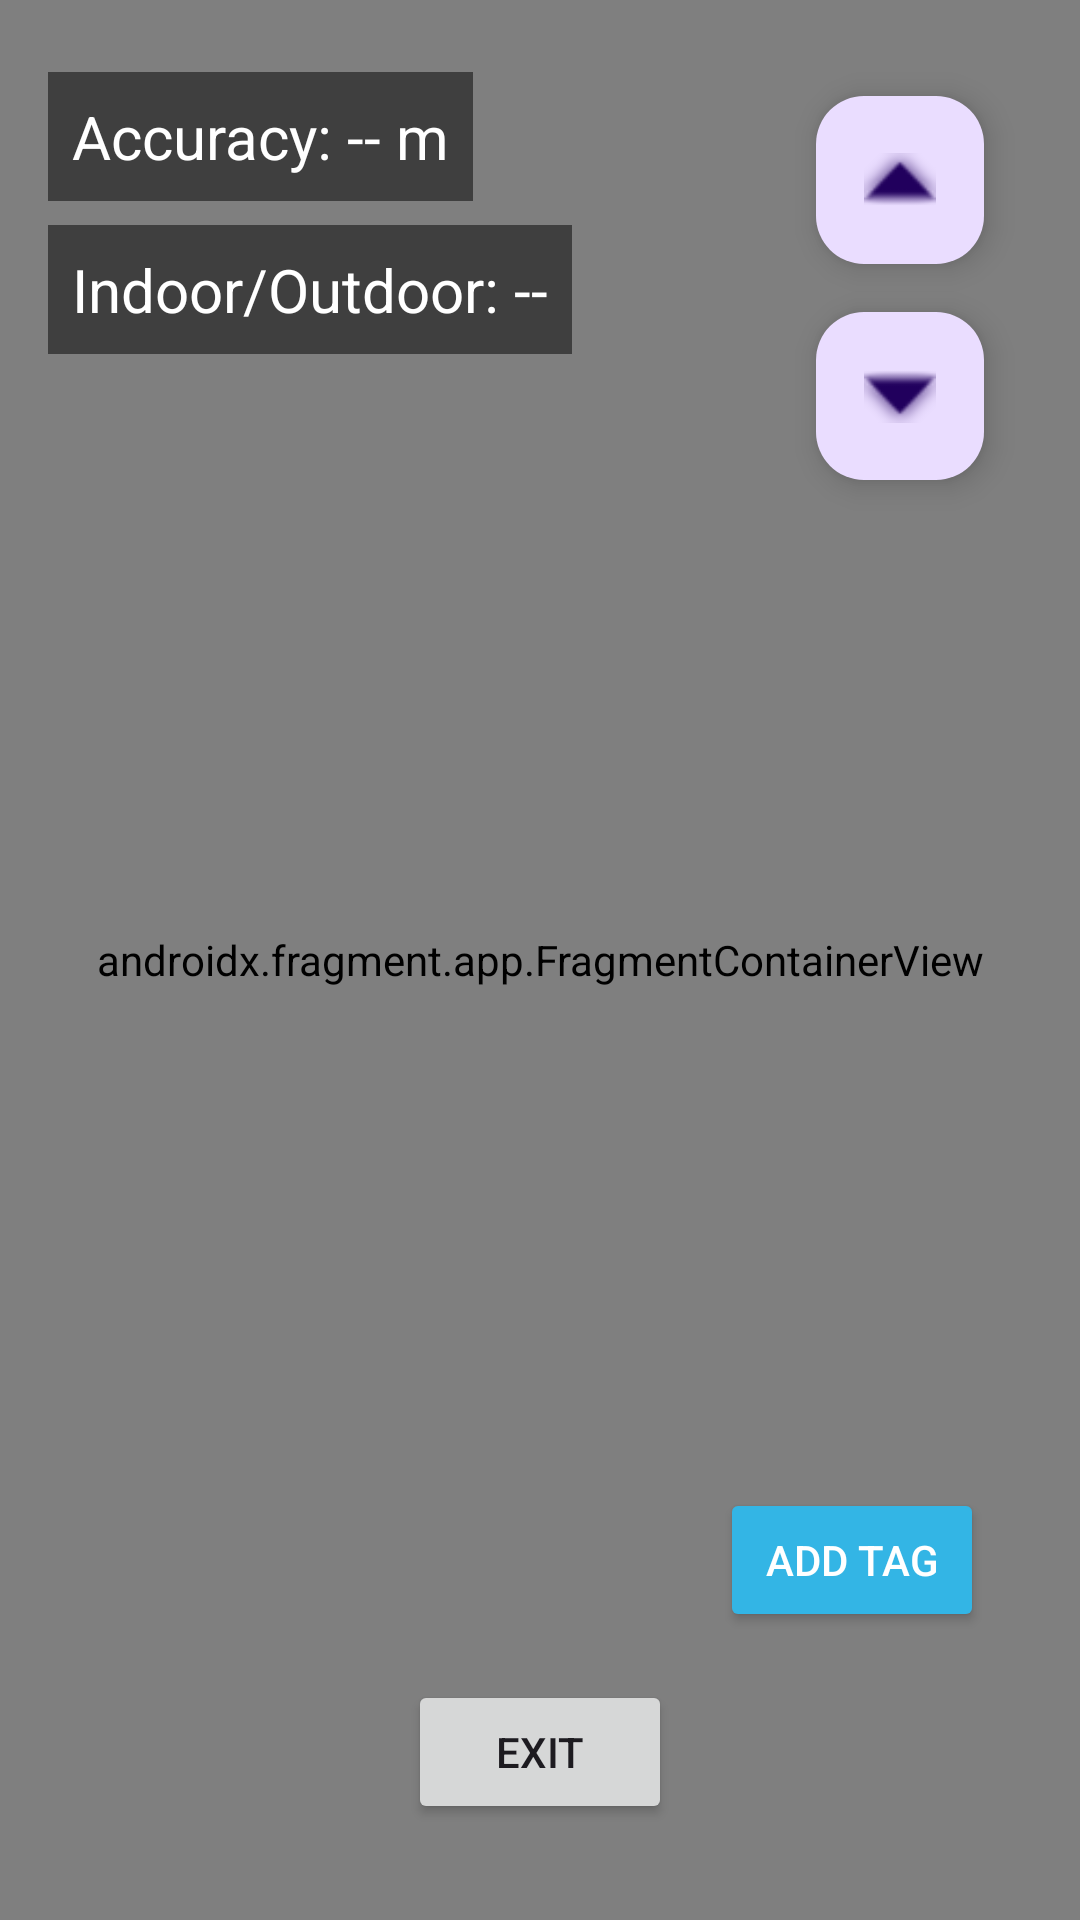

This screen was rendered from an Android layout file. Write that file and the resources it references.
<!-- AndroidManifest.xml: application theme Theme.Material3.DayNight.NoActionBar -->
<!-- res/layout/fragment_fusion.xml -->
<?xml version="1.0" encoding="utf-8"?>
<FrameLayout
    xmlns:android="http://schemas.android.com/apk/res/android"
    xmlns:app="http://schemas.android.com/apk/res-auto"
    android:id="@+id/fusionFragmentContainer"
    android:layout_width="match_parent"
    android:layout_height="match_parent">

    
    <androidx.fragment.app.FragmentContainerView
        android:id="@+id/fusionMap"
        android:name="com.google.android.gms.maps.SupportMapFragment"
        android:layout_width="match_parent"
        android:layout_height="match_parent" />

    
    <androidx.constraintlayout.widget.ConstraintLayout
        android:id="@+id/overlayContainer"
        android:layout_width="match_parent"
        android:layout_height="match_parent"
        android:padding="16dp">

        
        <TextView
            android:id="@+id/accuracyTextView_fusion"
            android:layout_width="wrap_content"
            android:layout_height="wrap_content"
            android:text="Accuracy: -- m"
            android:textColor="@android:color/white"
            android:textSize="20sp"
            android:background="#80000000"
            android:padding="8dp"
            app:layout_constraintTop_toTopOf="parent"
            app:layout_constraintStart_toStartOf="parent"
            android:layout_marginTop="8dp" />

        
        <TextView
            android:id="@+id/indoorOutdoorTextView_fusion"
            android:layout_width="wrap_content"
            android:layout_height="wrap_content"
            android:text="Indoor/Outdoor: --"
            android:textColor="@android:color/white"
            android:textSize="20sp"
            android:background="#80000000"
            android:padding="8dp"
            app:layout_constraintTop_toBottomOf="@id/accuracyTextView_fusion"
            app:layout_constraintStart_toStartOf="parent"
            android:layout_marginTop="8dp" />

        
        <Spinner
            android:id="@+id/mapSwitchSpinner_fusion"
            android:layout_width="wrap_content"
            android:layout_height="wrap_content"
            android:background="@android:color/white"
            android:padding="8dp"
            app:layout_constraintTop_toBottomOf="@id/indoorOutdoorTextView_fusion"
            app:layout_constraintStart_toStartOf="parent"
            android:layout_marginTop="16dp" />

        
        <com.google.android.material.floatingactionbutton.FloatingActionButton
            android:id="@+id/floorUpButton_fusion"
            android:layout_width="wrap_content"
            android:layout_height="wrap_content"
            android:src="@android:drawable/arrow_up_float"
            app:layout_constraintTop_toTopOf="parent"
            app:layout_constraintEnd_toEndOf="parent"
            android:layout_marginTop="16dp"
            android:layout_marginEnd="16dp" />

        
        <com.google.android.material.floatingactionbutton.FloatingActionButton
            android:id="@+id/floorDownButton_fusion"
            android:layout_width="wrap_content"
            android:layout_height="wrap_content"
            android:src="@android:drawable/arrow_down_float"
            app:layout_constraintTop_toBottomOf="@id/floorUpButton_fusion"
            app:layout_constraintEnd_toEndOf="parent"
            android:layout_marginTop="16dp"
            android:layout_marginEnd="16dp" />

        
        <Button
            android:id="@+id/addTagButton_fusion"
            android:layout_width="wrap_content"
            android:layout_height="wrap_content"
            android:text="Add Tag"
            android:backgroundTint="@android:color/holo_blue_light"
            android:textColor="@android:color/white"
            app:layout_constraintBottom_toTopOf="@id/exitButton_fusion"
            app:layout_constraintEnd_toEndOf="parent"
            android:layout_marginBottom="16dp"
            android:layout_marginEnd="16dp"/>

        
        <Button
            android:id="@+id/exitButton_fusion"
            android:layout_width="wrap_content"
            android:layout_height="wrap_content"
            android:text="Exit"
            app:layout_constraintBottom_toBottomOf="parent"
            app:layout_constraintStart_toStartOf="parent"
            app:layout_constraintEnd_toEndOf="parent"
            android:layout_margin="16dp" />

    </androidx.constraintlayout.widget.ConstraintLayout>

</FrameLayout>
<!-- resources referenced by this layout -->
<resources>

</resources>
